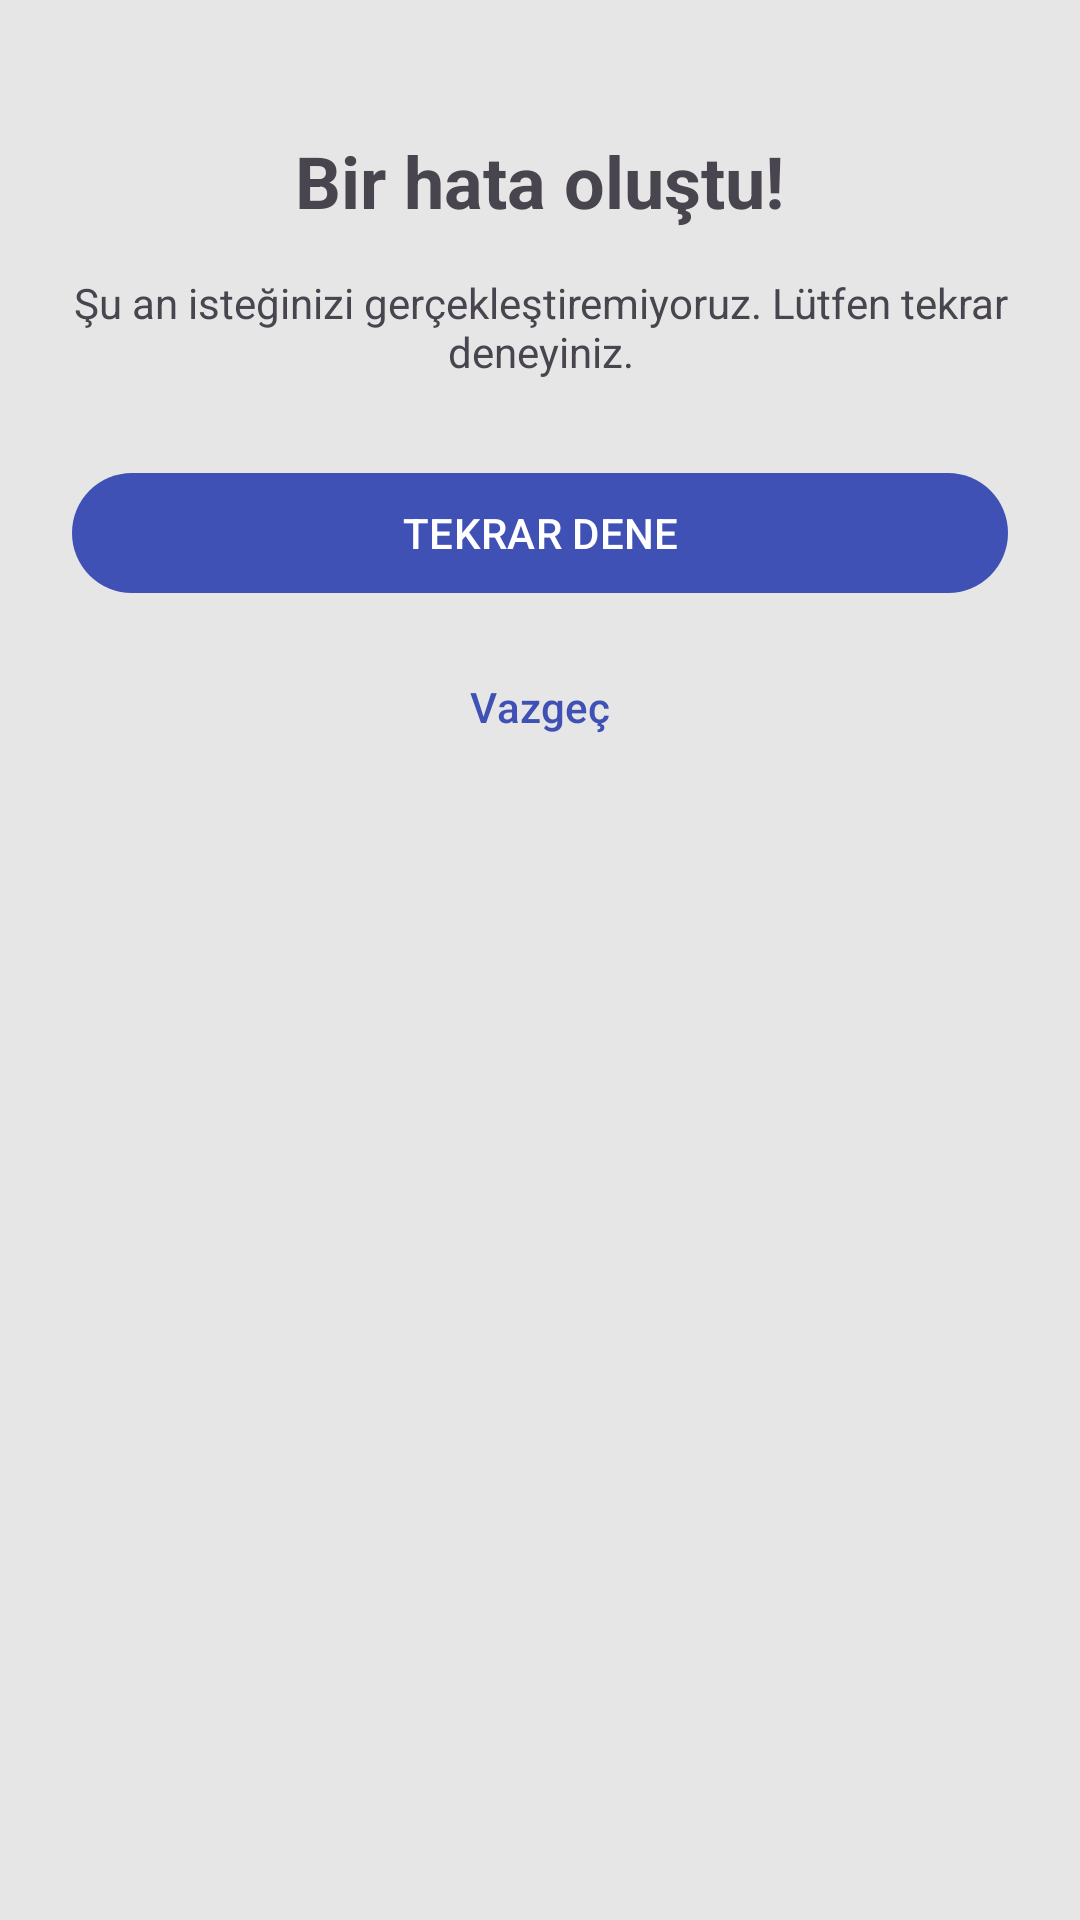

Reconstruct the res/layout file that produces this screen, plus the resources it refers to.
<!-- AndroidManifest.xml: application theme Theme.ObiletCaseStudy -->
<!-- res/layout/error_dialog_layout.xml -->
<?xml version="1.0" encoding="utf-8"?>
<LinearLayout xmlns:android="http://schemas.android.com/apk/res/android"
    android:layout_width="320dp"
    android:layout_height="wrap_content"
    android:gravity="center_horizontal"
    android:orientation="vertical"
    android:paddingStart="24dp"
    android:paddingTop="44dp"
    android:paddingEnd="24dp"
    android:paddingBottom="20dp">

    <TextView
        android:id="@+id/textViewTitle"
        android:layout_width="wrap_content"
        android:layout_height="wrap_content"
        android:text="@string/error_occurred"
        android:textSize="24sp"
        android:textStyle="bold" />

    <TextView
        android:id="@+id/textViewContent"
        android:layout_width="wrap_content"
        android:layout_height="wrap_content"
        android:paddingTop="15dp"
        android:paddingBottom="15dp"
        android:text="@string/error_dialog_content"
        android:textAlignment="center"
        android:textSize="14sp" />

    <LinearLayout
        android:layout_width="match_parent"
        android:layout_height="wrap_content"
        android:layout_marginTop="12dp"
        android:orientation="vertical">

        <com.google.android.material.button.MaterialButton
            android:id="@+id/buttonRetry"
            android:layout_width="match_parent"
            android:layout_height="wrap_content"
            android:text="@string/try_again"
            android:textAllCaps="true" />

        <com.google.android.material.button.MaterialButton
            android:id="@+id/buttonCancel"
            style="@style/Widget.Material3.Button.TextButton"
            android:layout_width="match_parent"
            android:layout_height="wrap_content"
            android:layout_marginTop="10dp"
            android:text="@string/give_up" />

    </LinearLayout>


</LinearLayout>
<!-- resources referenced by this layout -->
<resources>
  <string name="error_dialog_content">Şu an isteğinizi gerçekleştiremiyoruz. Lütfen tekrar deneyiniz.</string>
  <string name="error_occurred">Bir hata oluştu!</string>
  <string name="give_up">Vazgeç</string>
  <string name="try_again">Tekrar dene</string>
  <style name="Theme.ObiletCaseStudy" parent="Theme.Material3.Light.NoActionBar">
          
          <item name="colorPrimary">@color/indigo_500</item>
          <item name="colorPrimaryVariant">@color/indigo_700</item>
          <item name="colorOnPrimary">@color/white</item>
          
          <item name="colorSecondary">@color/indigo_200</item>
          <item name="colorSecondaryVariant">@color/indigo_700</item>
          <item name="colorOnSecondary">@color/black</item>
          
          <item name="android:statusBarColor">?attr/colorPrimaryVariant</item>
          <item name="android:windowBackground">@color/windowBackground</item>
          
      </style>
  <color name="indigo_500">#3F51B5</color>
  <color name="indigo_700">#303F9F</color>
  <color name="white">#FFFFFFFF</color>
  <color name="indigo_200">#9FA8DA</color>
  <color name="black">#FF000000</color>
  <color name="windowBackground">#E6E6E6</color>
</resources>
